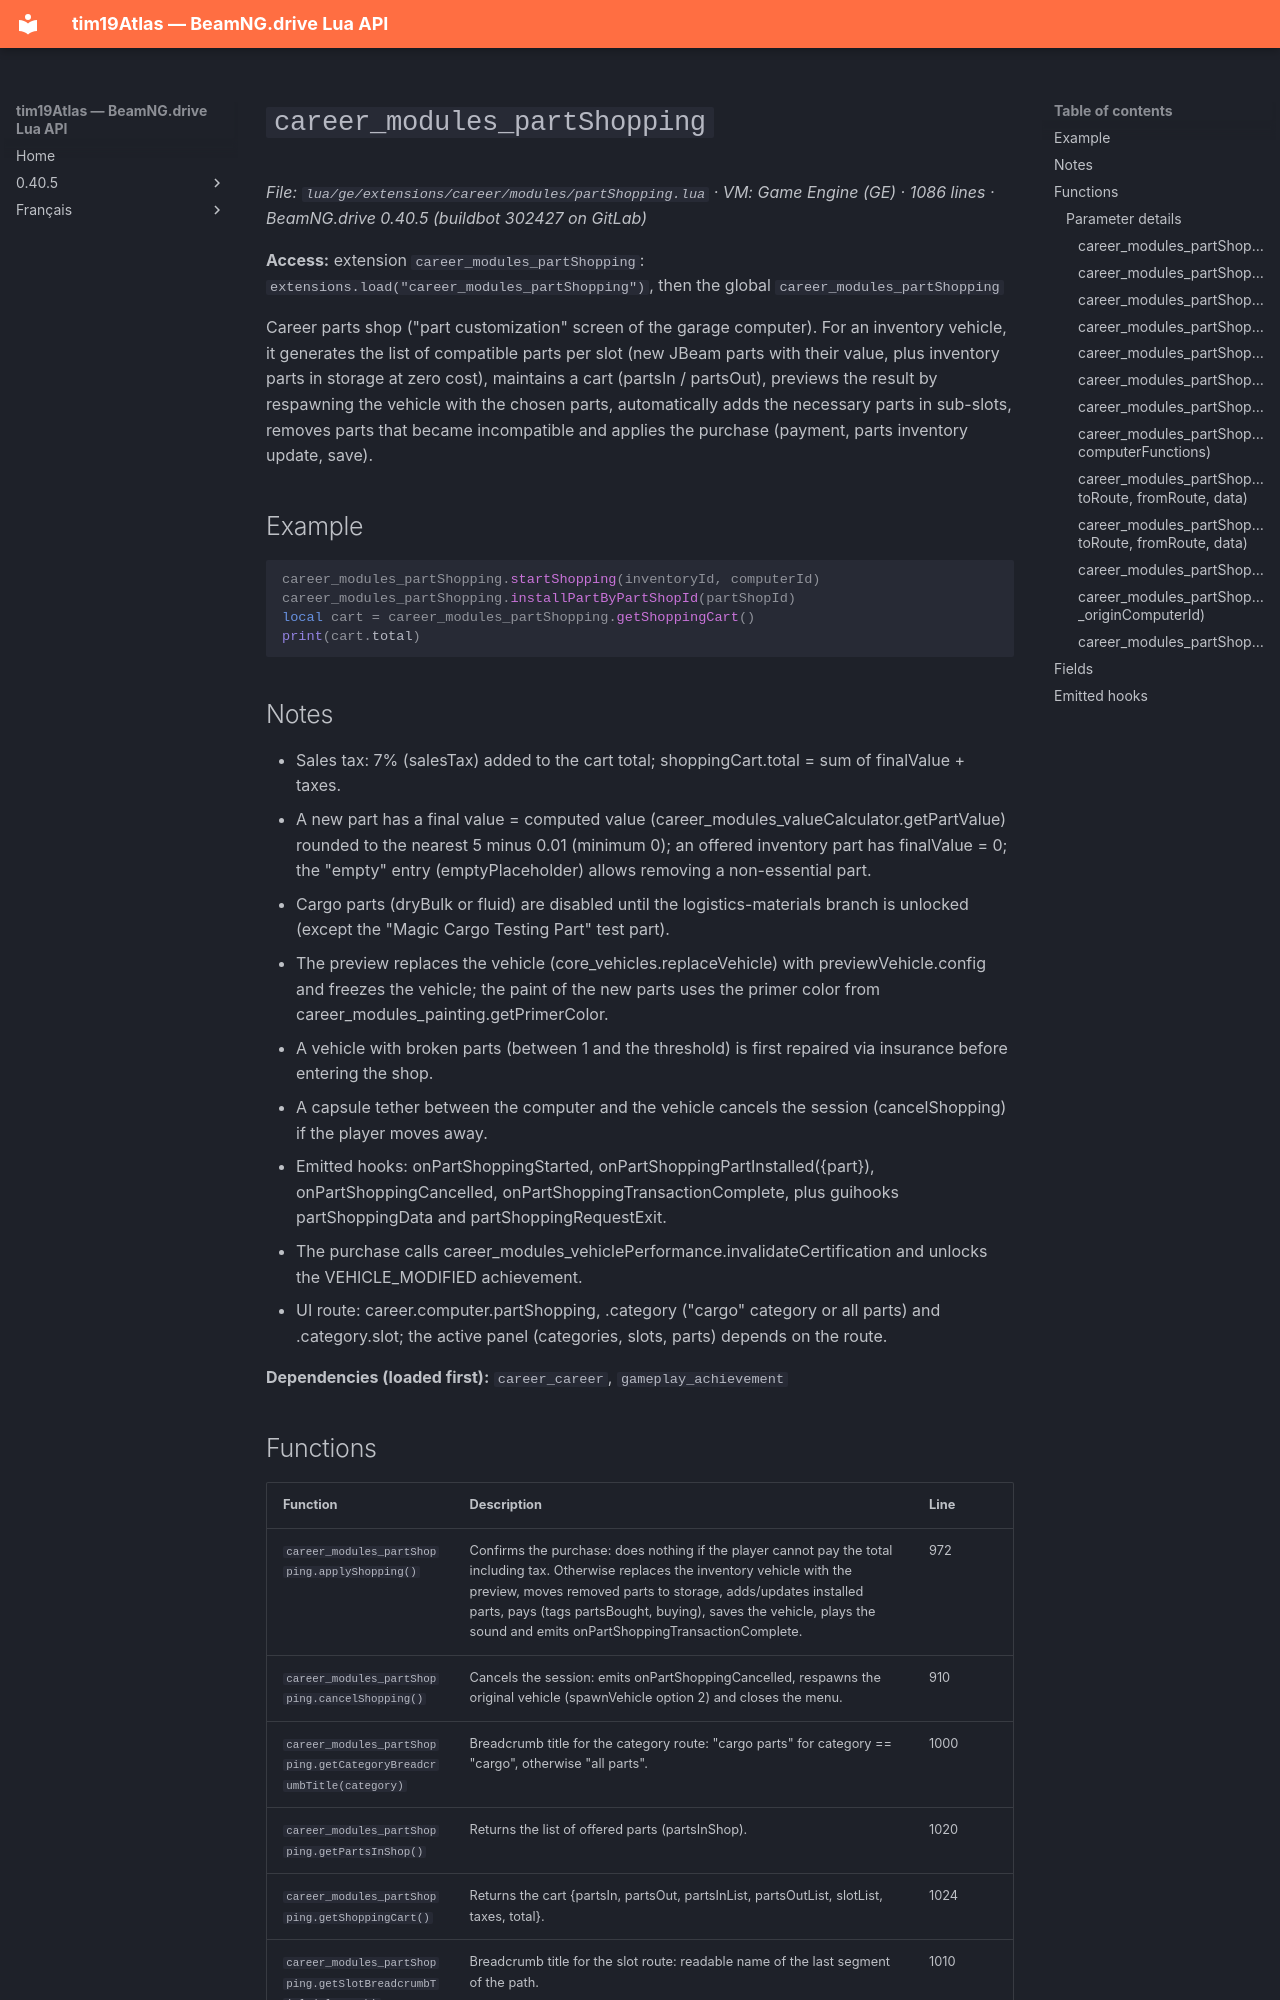

repository: Tim0219800/beamng-lua-atlas · page: 0.40.5/ge/extensions/career/modules/partShopping.html · generator: mkdocs

# `career_modules_partShopping`

*File: `lua/ge/extensions/career/modules/partShopping.lua` · VM: Game Engine (GE) · 1086 lines · BeamNG.drive 0.40.5 (buildbot 302427 on GitLab)*

**Access:** extension `career_modules_partShopping`: `extensions.load("career_modules_partShopping")`, then the global `career_modules_partShopping`

Career parts shop ("part customization" screen of the garage computer). For an inventory vehicle, it generates the list of compatible parts per slot (new JBeam parts with their value, plus inventory parts in storage at zero cost), maintains a cart (partsIn / partsOut), previews the result by respawning the vehicle with the chosen parts, automatically adds the necessary parts in sub-slots, removes parts that became incompatible and applies the purchase (payment, parts inventory update, save).

## Example

```lua
career_modules_partShopping.startShopping(inventoryId, computerId)
career_modules_partShopping.installPartByPartShopId(partShopId)
local cart = career_modules_partShopping.getShoppingCart()
print(cart.total)
```

## Notes

- Sales tax: 7% (salesTax) added to the cart total; shoppingCart.total = sum of finalValue + taxes.
- A new part has a final value = computed value (career_modules_valueCalculator.getPartValue) rounded to the nearest 5 minus 0.01 (minimum 0); an offered inventory part has finalValue = 0; the "empty" entry (emptyPlaceholder) allows removing a non-essential part.
- Cargo parts (dryBulk or fluid) are disabled until the logistics-materials branch is unlocked (except the "Magic Cargo Testing Part" test part).
- The preview replaces the vehicle (core_vehicles.replaceVehicle) with previewVehicle.config and freezes the vehicle; the paint of the new parts uses the primer color from career_modules_painting.getPrimerColor.
- A vehicle with broken parts (between 1 and the threshold) is first repaired via insurance before entering the shop.
- A capsule tether between the computer and the vehicle cancels the session (cancelShopping) if the player moves away.
- Emitted hooks: onPartShoppingStarted, onPartShoppingPartInstalled({part}), onPartShoppingCancelled, onPartShoppingTransactionComplete, plus guihooks partShoppingData and partShoppingRequestExit.
- The purchase calls career_modules_vehiclePerformance.invalidateCertification and unlocks the VEHICLE_MODIFIED achievement.
- UI route: career.computer.partShopping, .category ("cargo" category or all parts) and .category.slot; the active panel (categories, slots, parts) depends on the route.

**Dependencies (loaded first):** `career_career`, `gameplay_achievement`
